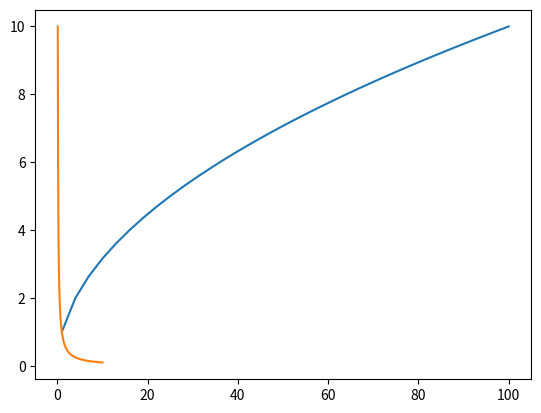

Generate this figure with matplotlib:
# -*- coding: utf-8 -*-
import matplotlib.pyplot as plt
import numpy as np


def main():
    xs = np.arange(1, 101, 3)
    print(xs)
    plt.plot(xs, np.sqrt(xs))
    plt.show()

    xs2 = np.linspace(0.1, 10, 1000)
    plt.plot(xs2, 1 / xs2)
    plt.show()


if __name__ == '__main__':
    main()
